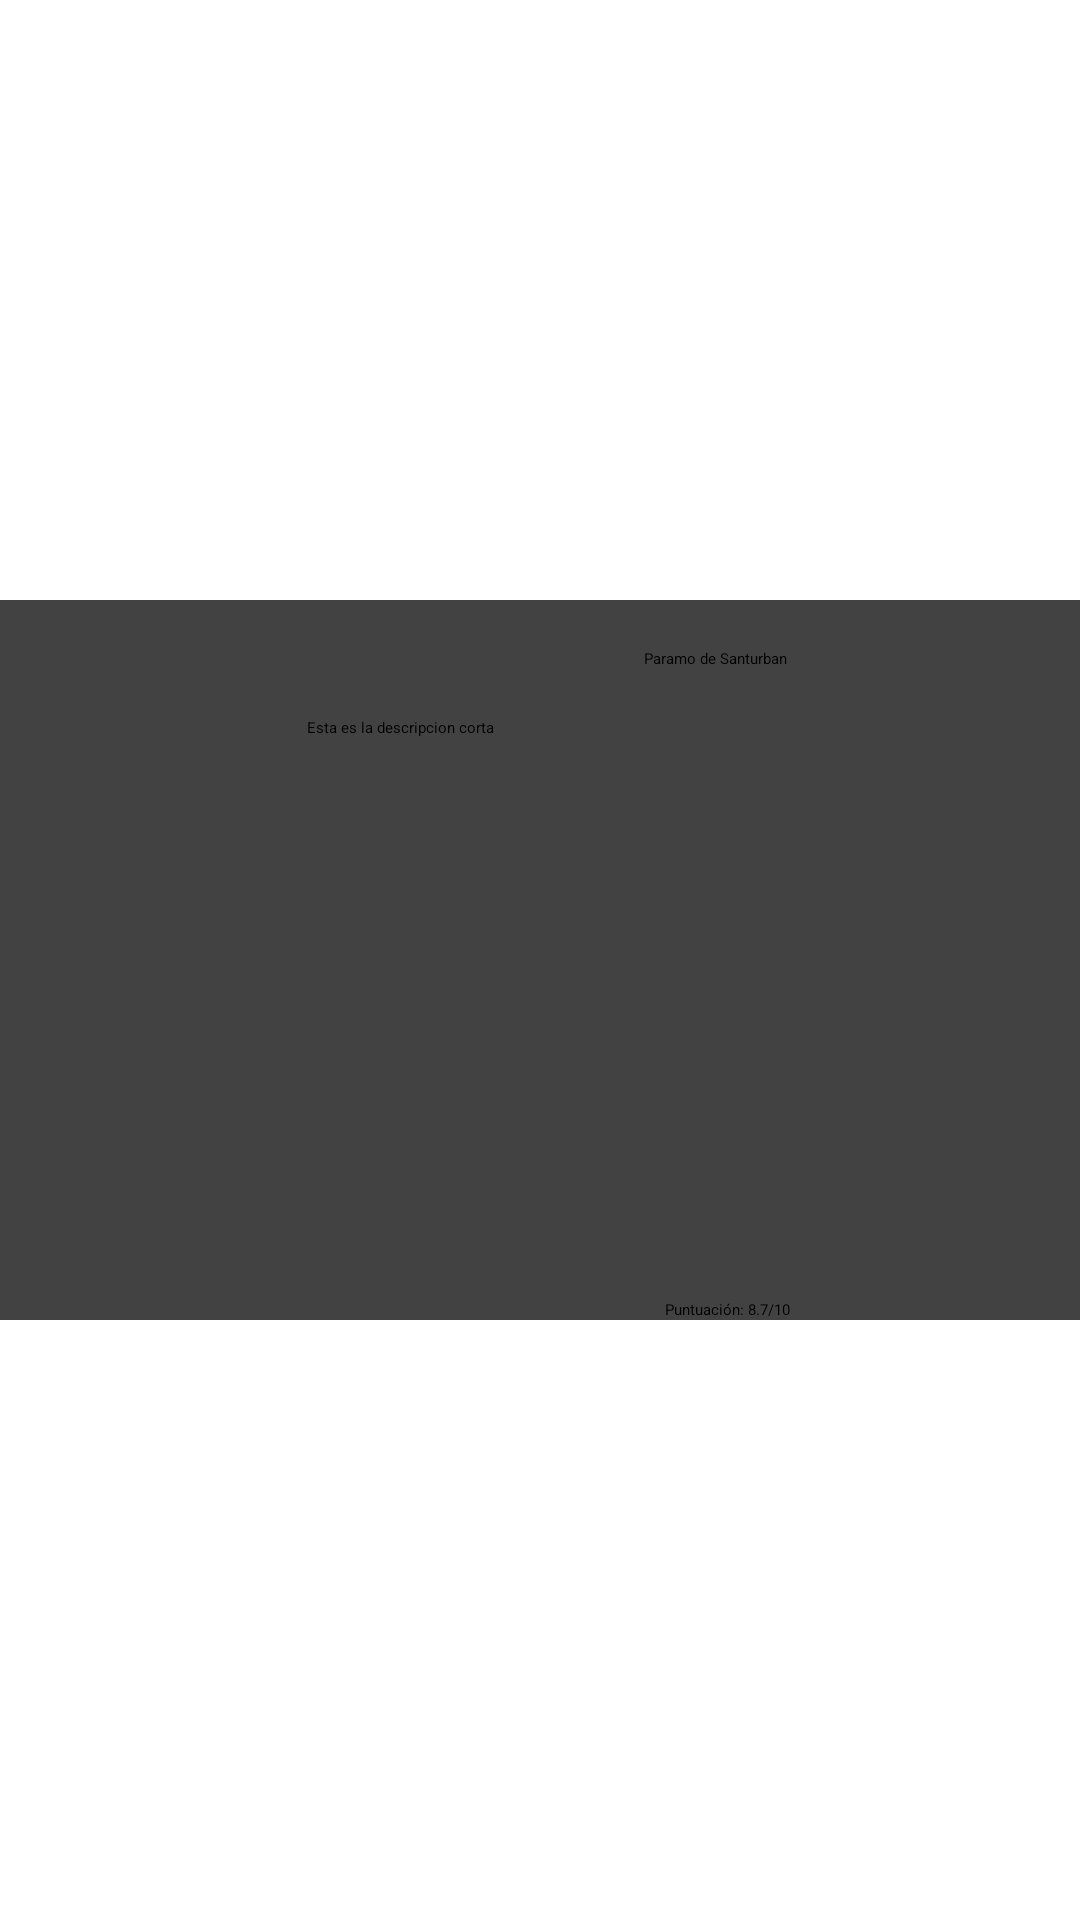

Layout XML and referenced resources for this Android screen:
<!-- AndroidManifest.xml: application theme Theme.Andariegos -->
<!-- res/layout/card_view_poi.xml -->
<?xml version="1.0" encoding="utf-8"?>
<androidx.constraintlayout.widget.ConstraintLayout xmlns:android="http://schemas.android.com/apk/res/android"
    xmlns:app="http://schemas.android.com/apk/res-auto"
    xmlns:tools="http://schemas.android.com/tools"
    android:layout_width="match_parent"
    android:layout_height="wrap_content">

    <androidx.cardview.widget.CardView
        android:layout_width="404dp"
        android:layout_height="240dp"
        android:layout_marginStart="8dp"
        android:layout_marginTop="8dp"
        android:layout_marginEnd="8dp"
        android:layout_marginBottom="8dp"
        app:cardCornerRadius="8dp"
        app:cardElevation="8dp"
        app:layout_constraintBottom_toBottomOf="parent"
        app:layout_constraintEnd_toEndOf="parent"
        app:layout_constraintStart_toStartOf="parent"
        app:layout_constraintTop_toTopOf="parent">

        <androidx.constraintlayout.widget.ConstraintLayout
            android:layout_width="match_parent"
            android:layout_height="match_parent">

            <ImageView
                android:id="@+id/foto_image_view"
                android:layout_width="100dp"
                android:layout_height="100dp"
                android:layout_marginStart="16dp"
                android:layout_marginTop="16dp"
                android:layout_marginBottom="16dp"
                app:layout_constraintBottom_toBottomOf="parent"
                app:layout_constraintStart_toStartOf="parent"
                app:layout_constraintTop_toTopOf="parent"
                app:srcCompat="@drawable/santurban"
                tools:ignore="ContentDescription" />

            <TextView
                android:id="@+id/nombre_text_view"
                android:layout_width="wrap_content"
                android:layout_height="wrap_content"
                android:layout_marginStart="16dp"
                android:layout_marginTop="16dp"
                android:layout_marginEnd="16dp"
                android:text="@string/santurban"
                app:layout_constraintEnd_toEndOf="parent"
                app:layout_constraintStart_toEndOf="@+id/foto_image_view"
                app:layout_constraintTop_toTopOf="parent" />

            <TextView
                android:id="@+id/descripcion_text_view"
                android:layout_width="0dp"
                android:layout_height="wrap_content"
                android:layout_marginStart="8dp"
                android:layout_marginTop="16dp"
                android:layout_marginEnd="8dp"
                android:text="@string/descripcioncorta"
                app:layout_constraintEnd_toEndOf="parent"
                app:layout_constraintStart_toEndOf="@+id/foto_image_view"
                app:layout_constraintTop_toBottomOf="@+id/nombre_text_view" />

            <TextView
                android:id="@+id/puntuacion_text_view"
                android:layout_width="wrap_content"
                android:layout_height="wrap_content"
                android:layout_marginStart="8dp"
                android:layout_marginEnd="8dp"
                android:text="@string/puntuacion"
                app:layout_constraintBottom_toBottomOf="parent"
                app:layout_constraintEnd_toEndOf="parent"
                app:layout_constraintHorizontal_bias="0.518"
                app:layout_constraintStart_toEndOf="@+id/foto_image_view" />

        </androidx.constraintlayout.widget.ConstraintLayout>
    </androidx.cardview.widget.CardView>
</androidx.constraintlayout.widget.ConstraintLayout>
<!-- resources referenced by this layout -->
<resources>
  <string name="descripcioncorta">Esta es la descripcion corta</string>
  <string name="puntuacion">Puntuación: 8.7/10</string>
  <string name="santurban">Paramo de Santurban</string>
  <style name="Theme.Andariegos" parent="Theme.AppCompat.Light.DarkActionBar">
          
          <item name="colorPrimary">@color/purple_200</item>
          <item name="colorPrimaryDark">@color/purple_700</item>
          <item name="colorAccent">@color/teal_200</item>
          
      </style>
  <color name="purple_200">#FFBB86FC</color>
  <color name="purple_700">#FF3700B3</color>
  <color name="teal_200">#FF03DAC5</color>
</resources>
